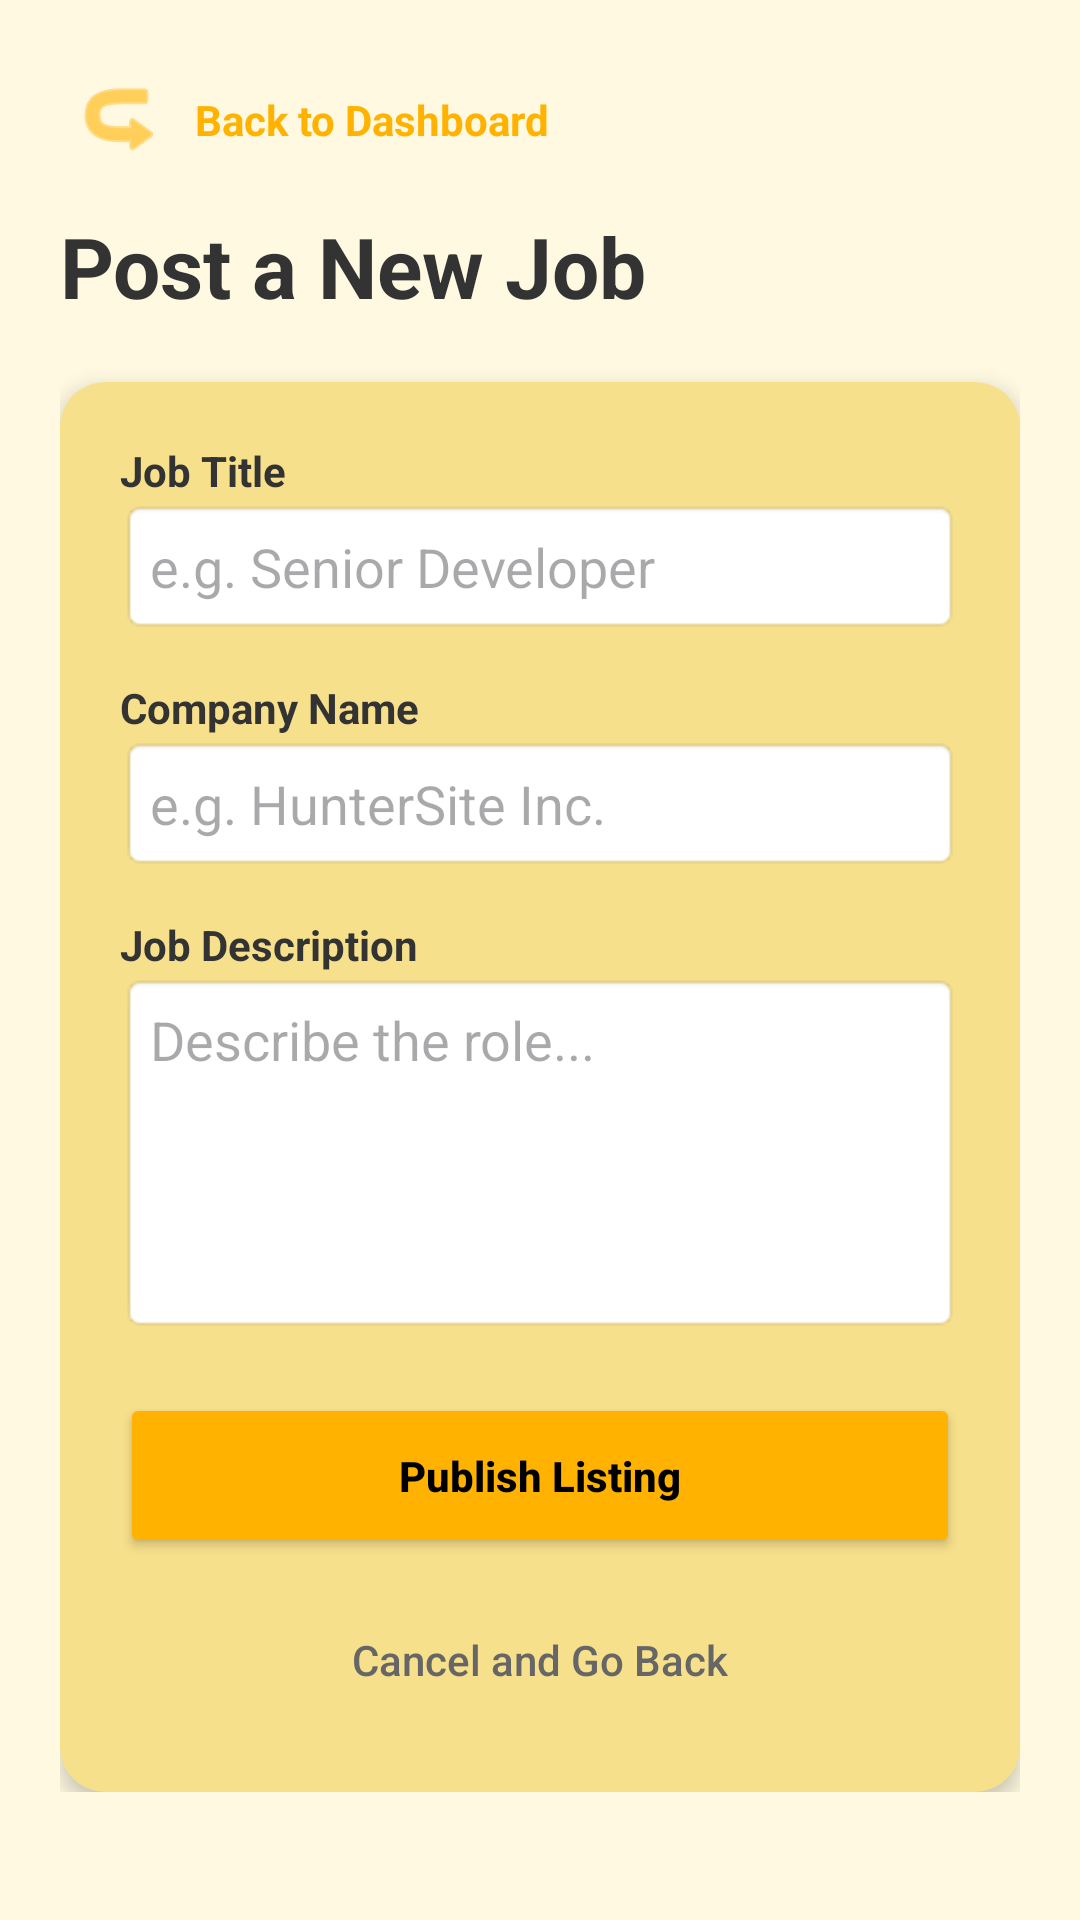

Layout XML and referenced resources for this Android screen:
<!-- AndroidManifest.xml: application theme Theme.HunterSite -->
<!-- res/layout/activity_post_job.xml -->
<?xml version="1.0" encoding="utf-8"?>
<ScrollView xmlns:android="http://schemas.android.com/apk/res/android"
    xmlns:app="http://schemas.android.com/apk/res-auto"
    xmlns:tools="http://schemas.android.com/tools"
    android:layout_width="match_parent"
    android:layout_height="match_parent"
    android:background="#FFF9E1"
    tools:ignore="HardcodedText">

    <LinearLayout
        android:layout_width="match_parent"
        android:layout_height="wrap_content"
        android:orientation="vertical"
        android:padding="20dp">

        <LinearLayout
            android:layout_width="match_parent"
            android:layout_height="wrap_content"
            android:orientation="horizontal"
            android:gravity="center_vertical"
            android:layout_marginBottom="10dp">

            <ImageButton
                android:id="@+id/btnBackArrow"
                android:layout_width="40dp"
                android:layout_height="40dp"
                android:background="?attr/selectableItemBackgroundBorderless"
                android:src="@android:drawable/ic_menu_revert"
                android:rotation="180"
                app:tint="#FFB300" />

            <TextView
                android:layout_width="wrap_content"
                android:layout_height="wrap_content"
                android:text="Back to Dashboard"
                android:textColor="#FFB300"
                android:textSize="14sp"
                android:textStyle="bold"
                android:layout_marginStart="5dp"/>
        </LinearLayout>

        <TextView
            android:layout_width="wrap_content"
            android:layout_height="wrap_content"
            android:text="Post a New Job"
            android:textColor="#333333"
            android:textSize="28sp"
            android:textStyle="bold"
            android:layout_marginBottom="20dp"/>

        <androidx.cardview.widget.CardView
            android:layout_width="match_parent"
            android:layout_height="wrap_content"
            app:cardBackgroundColor="#F7E08B"
            app:cardCornerRadius="15dp"
            app:cardElevation="4dp">

            <LinearLayout
                android:layout_width="match_parent"
                android:layout_height="wrap_content"
                android:orientation="vertical"
                android:padding="20dp">

                <TextView
                    android:layout_width="wrap_content"
                    android:layout_height="wrap_content"
                    android:text="Job Title"
                    android:textStyle="bold"
                    android:textColor="#333333"/>
                <EditText
                    android:id="@+id/editJobTitle"
                    android:layout_width="match_parent"
                    android:layout_height="45dp"
                    android:background="@android:drawable/editbox_background"
                    android:hint="e.g. Senior Developer"
                    android:padding="10dp"
                    android:layout_marginBottom="15dp"
                    android:inputType="textCapWords"/>

                <TextView
                    android:layout_width="wrap_content"
                    android:layout_height="wrap_content"
                    android:text="Company Name"
                    android:textStyle="bold"
                    android:textColor="#333333"/>
                <EditText
                    android:id="@+id/editCompanyName"
                    android:layout_width="match_parent"
                    android:layout_height="45dp"
                    android:background="@android:drawable/editbox_background"
                    android:hint="e.g. HunterSite Inc."
                    android:padding="10dp"
                    android:layout_marginBottom="15dp"/>

                <TextView
                    android:layout_width="wrap_content"
                    android:layout_height="wrap_content"
                    android:text="Job Description"
                    android:textStyle="bold"
                    android:textColor="#333333"/>
                <EditText
                    android:id="@+id/editDescription"
                    android:layout_width="match_parent"
                    android:layout_height="120dp"
                    android:background="@android:drawable/editbox_background"
                    android:gravity="top"
                    android:hint="Describe the role..."
                    android:padding="10dp"
                    android:layout_marginBottom="20dp"
                    android:inputType="textMultiLine"/>

                <Button
                    android:id="@+id/btnPublish"
                    android:layout_width="match_parent"
                    android:layout_height="55dp"
                    android:backgroundTint="#FFB300"
                    android:text="Publish Listing"
                    android:textColor="#000000"
                    android:textStyle="bold"
                    android:textAllCaps="false"/>

                <Button
                    android:id="@+id/btnCancel"
                    style="?android:attr/borderlessButtonStyle"
                    android:layout_width="match_parent"
                    android:layout_height="wrap_content"
                    android:layout_marginTop="10dp"
                    android:text="Cancel and Go Back"
                    android:textColor="#666666"
                    android:textAllCaps="false"/>

            </LinearLayout>
        </androidx.cardview.widget.CardView>
    </LinearLayout>
</ScrollView>
<!-- resources referenced by this layout -->
<resources>
  <style name="Theme.HunterSite" parent="Base.Theme.HunterSite" />
  <style name="Base.Theme.HunterSite" parent="Theme.Material3.DayNight.NoActionBar">
          
          
      </style>
</resources>
